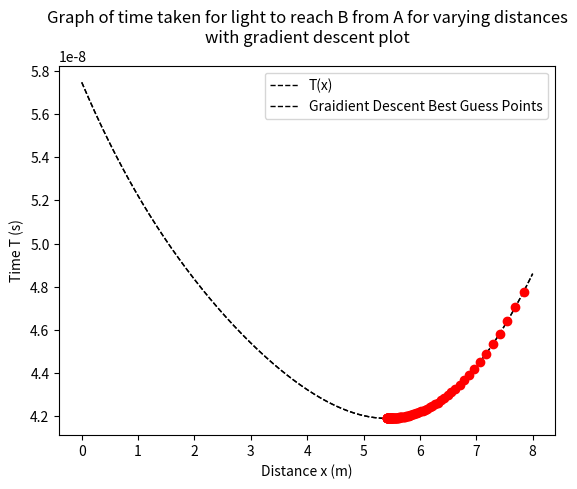

This chart was generated by the following Python code:
#importing libraries
import numpy as np
import matplotlib.pyplot as plt

#setting initial variables as given in the question brief
a, b, l = 2, 3, 7
v1, v2 = 299792458,  299792458/2

#creating an array of 1000 evenly spaced values between 0.0 and 8.0. A value
#of 8 was used here as the initial x0 value was 8.
x = np.linspace(0, 8, 1000)

#this set of variables are the gradient descent specific variables
#initial guess x0 of 8, as defined by the question, along with gamma value and
#number of iterations
x0 = 8
gam = 299792458/10
n_iter = 100

#defining a function which will give the time taken for a particular set of 
#parameters (set above) when given a distance x. We only need to return the 
#answer to the equation, so it is entered into the return function
def T(x):
    return(np.sqrt(x**2 + a**2)/v1 + np.sqrt((l-x)**2 + b**2)/v2)

#this function is to verify snells law, it expresses sin(theta_2)/sin(theta_1)
#in terms of x, b, a and l, as we do not know the angles. Numpys trig functions
#were used here.
def verify(x100):
    return(np.cos(np.arctan(b/(l-x100)))/np.cos(np.arctan(a/x100)))

#this function calcualtes the differential of T(x) as it is needed for the grad
#descent part of the code
def df(x):
    return ((x/(v1*(x**2 + a**2)**0.5))-(l-x)/(v2*((l-x)**2 + b**2)**0.5))

#plotting a graph using the x array above and the valuese returned by our 
#function, using a dotted black line to represent the data. 
plt.plot(x, T(x), '--', linewidth=1, color='black')
#labels, titles and legends have been added for clarity
plt.xlabel('Distance x (m)')
plt.ylabel('Time T (s)')
plt.title('Graph of time taken for light to reach B from A for varying distances\n')
plt.legend(['T(x)'])
#using plt.show here tells the program that this is the point where the graph
#should be displayed, allowing for a more digestable format. It will also 
#separate this data from the data to be printed in the second graph.
plt.show()
#here the value given by the brute force method will be displayed. 
#x[np.argmin(T(x))] will find the minimum value of T(x), then this space of the
#array of x will be printed. ie. x[a] where a is the minimum of T(x)
print('Minimizing value of x (by brute force): ', x[np.argmin(T(x))])

#a second graph is plotted here, so far the same as the previous
plt.plot(x, T(x), '--', linewidth=1, color='black')
plt.title('Graph of time taken for light to reach B from A for varying distances\nwith gradient descent plot')
#setting x = x0 to initialise the grad desc algorithm (it would do nothing if
#it started with x=0)
x = x0
#iterating over n_iter (=100) values of i
for i in range (n_iter):    
    #this is the gradient descent algorithm. Gam (gamma) is the learning rate
    #it changes how drastic the gradient of the normal to the function is
    #changed by.
    x = x - gam*df(x)
    #plotting the data onto the graph
    plt.plot(x, T(x), '-o', color='red')
#inserting a legend and stating that this is the point where the graph should
#be output to the console
plt.legend(['T(x)', 'Graidient Descent Best Guess Points',])
plt.show()
#a series of print statements which descibe the results of the code
print(f"Minimizing value of x (by 100 iterations of gradient descent): {x}\n")
print("Verifying Snell's Law:\nsin(\u03F4_2)/sin(\u03F4_1): ", verify(x))
print("v2/v1: ", v2/v1, "\nTherefore, Snell's law has been proven to a good approximation.")

    


